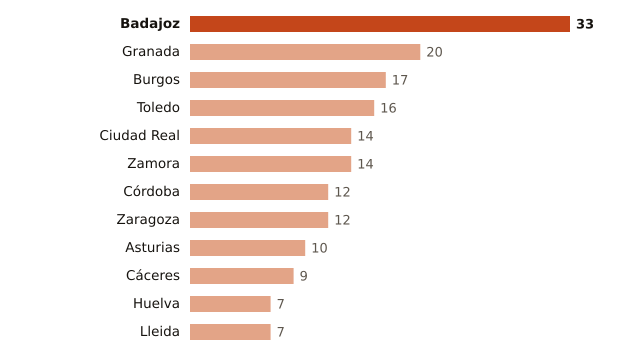

Data behind this chart, as committed beside it:
lugar, valor
Badajoz, 33
Granada, 20
Burgos, 17
Toledo, 16
Ciudad Real, 14
Zamora, 14
Córdoba, 12
Zaragoza, 12
Asturias, 10
Cáceres, 9
Huelva, 7
Lleida, 7
